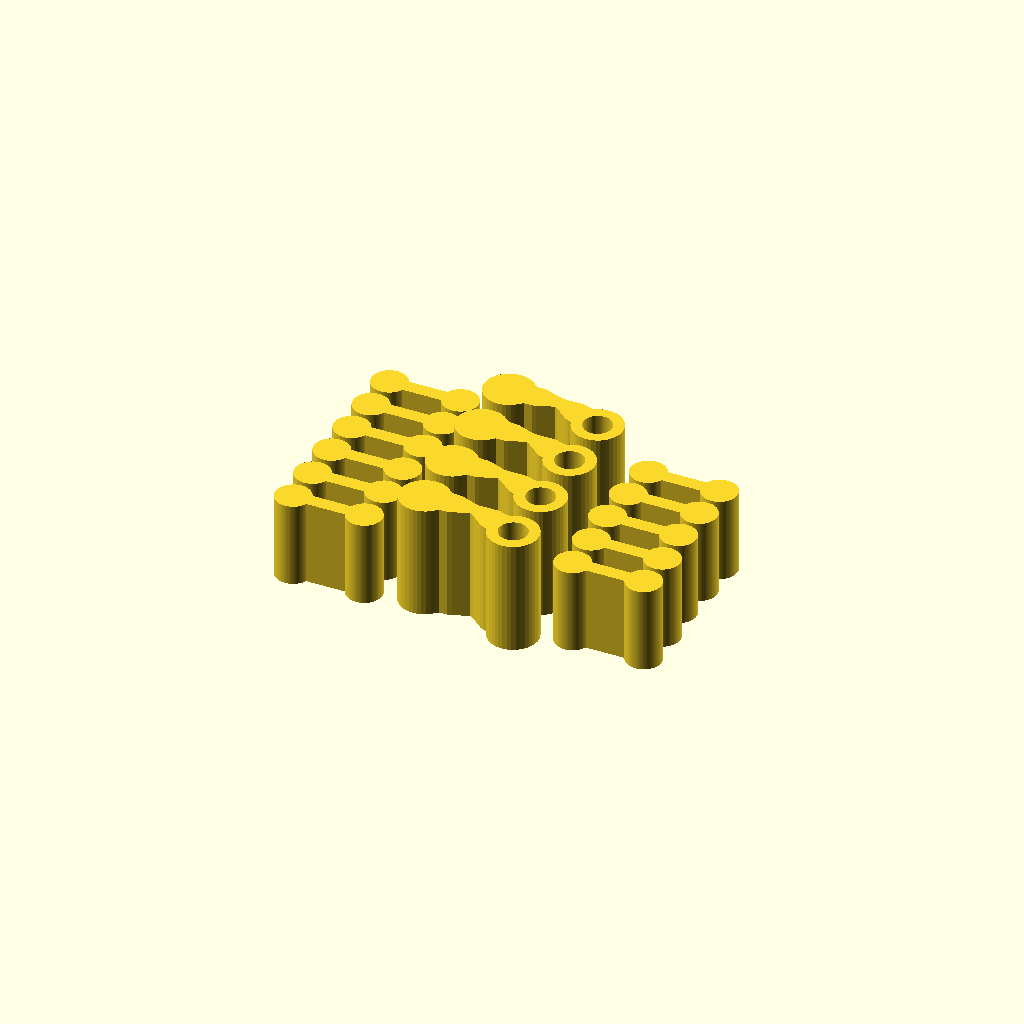
Cell 1: rendered with the file's own defaults.
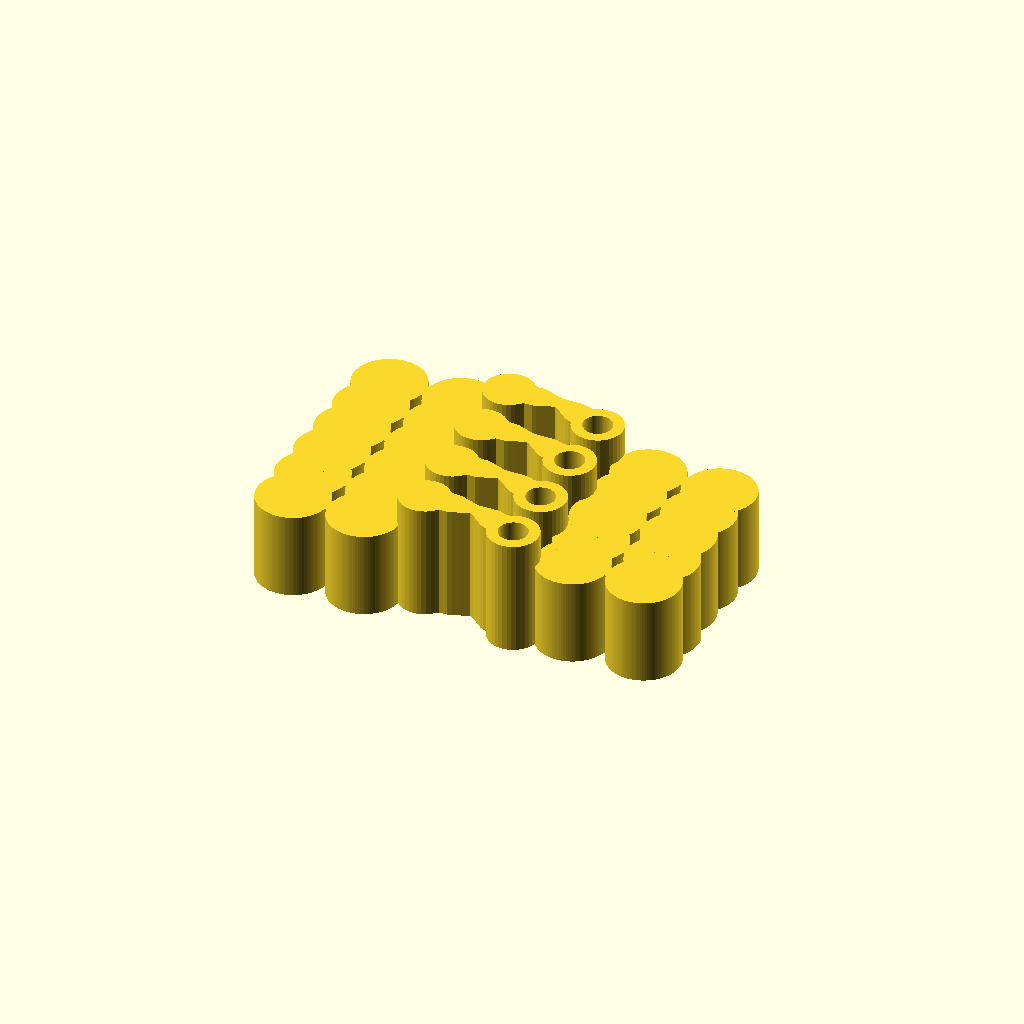
Cell 2: dog_lobe_r = 4.982 (everything else at default).
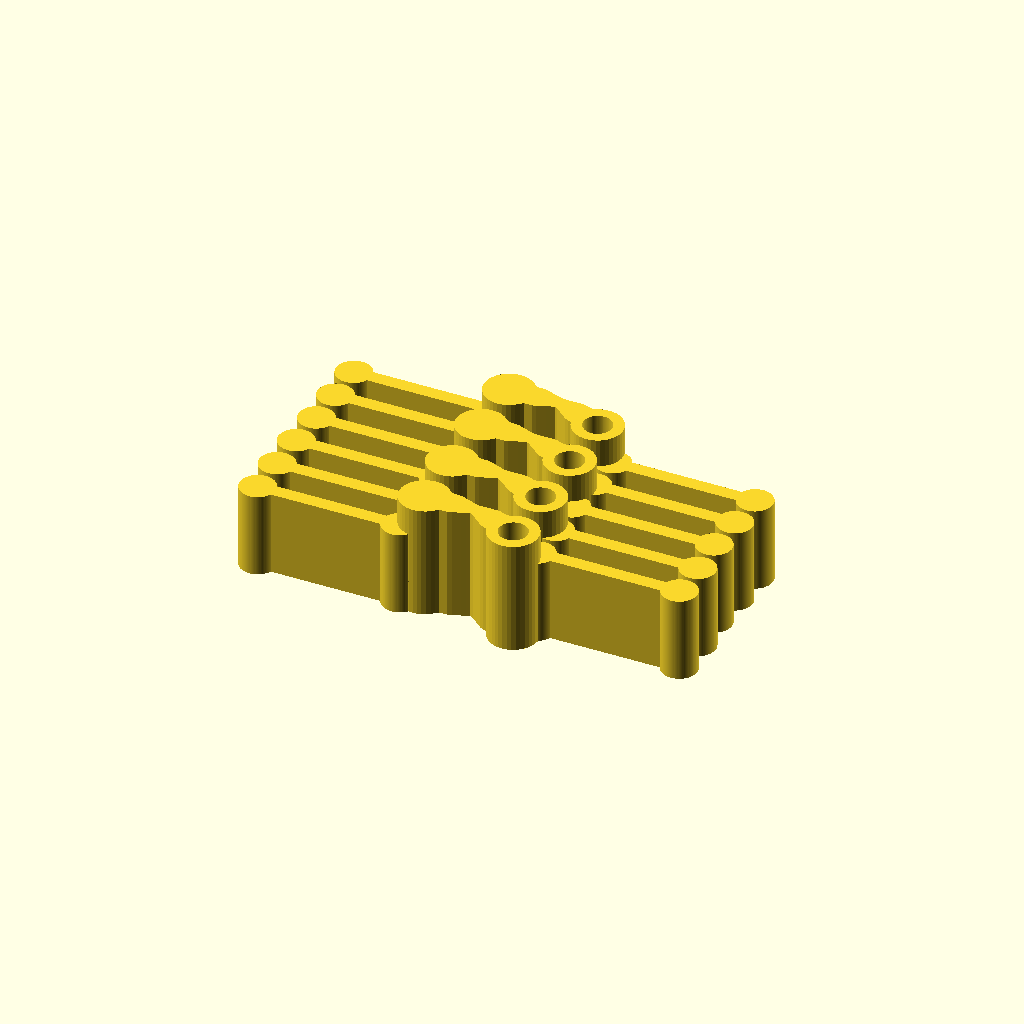
Cell 3: the same model with dog_lobe_x = 10.
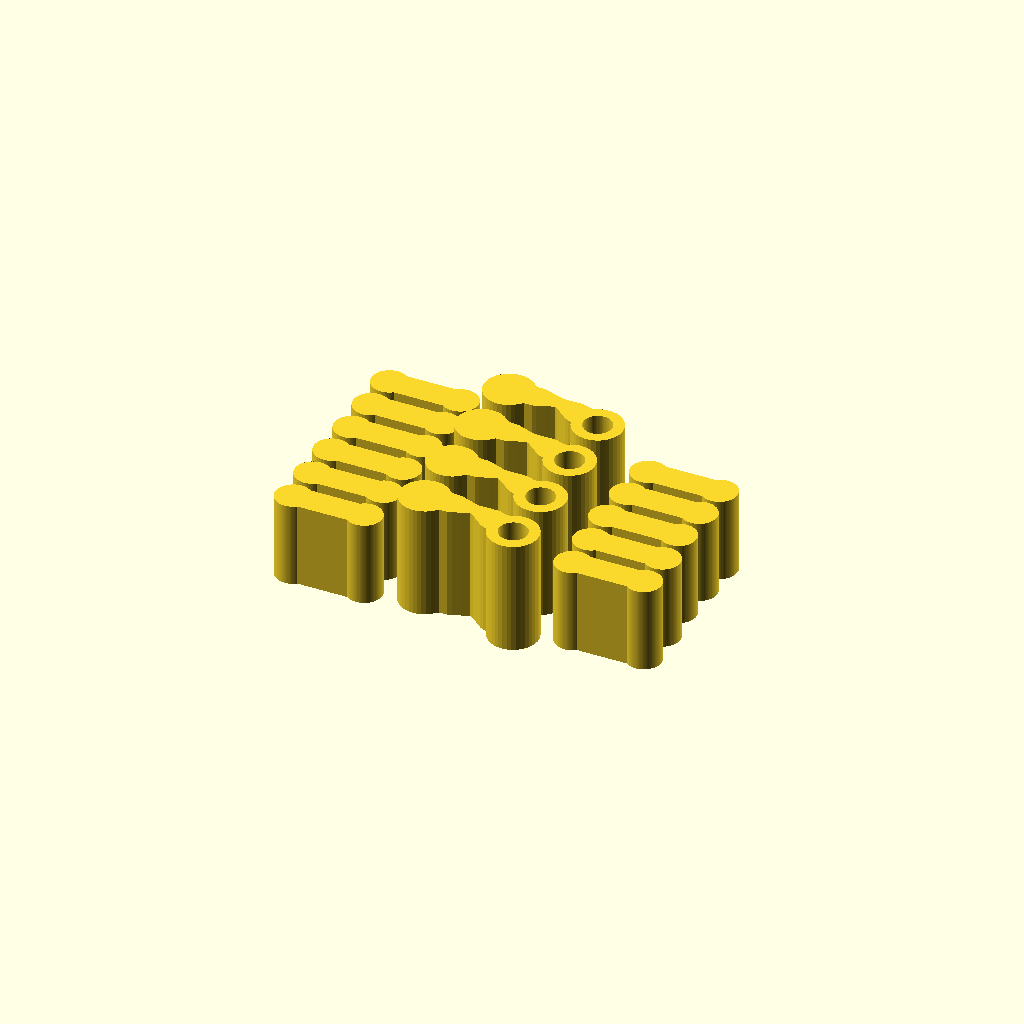
Cell 4: dog_bar_hw = 1.98 (everything else at default).
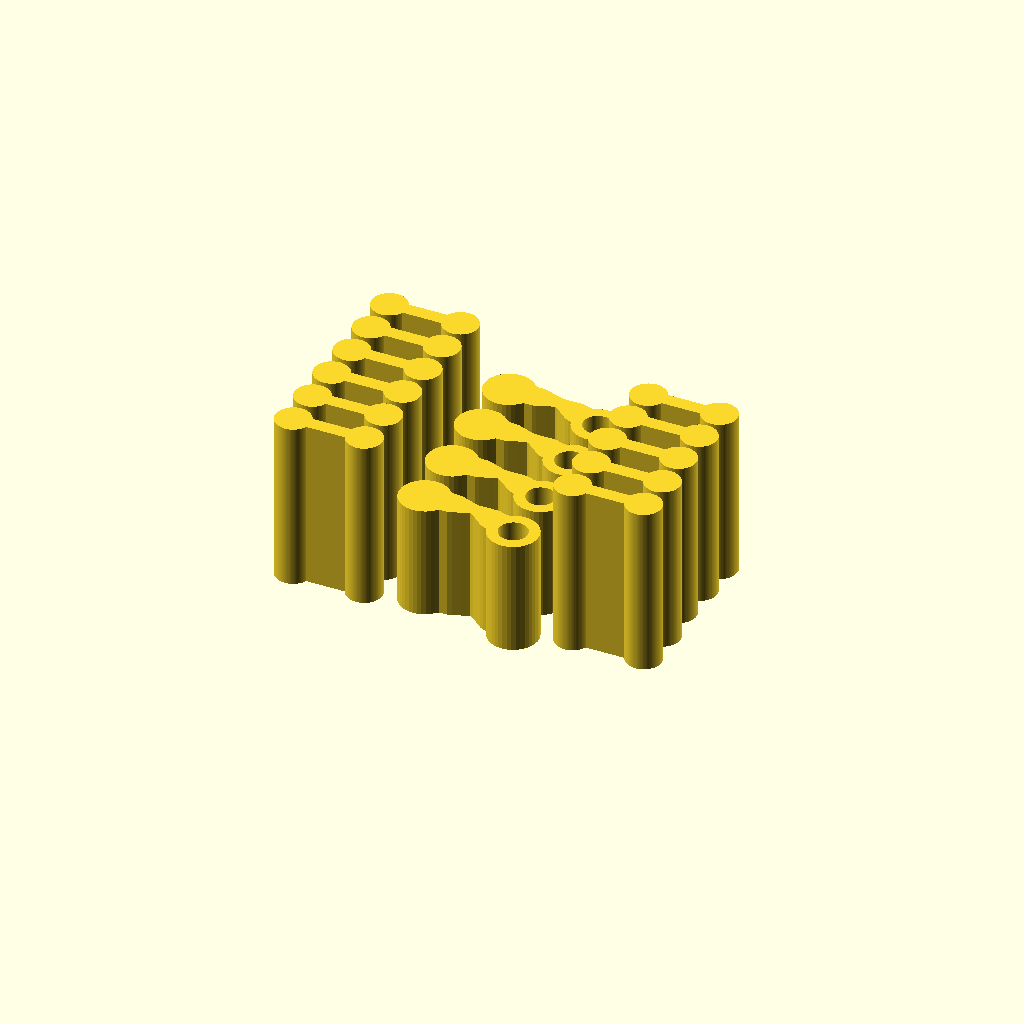
Cell 5: the same model with dog_h = 24.
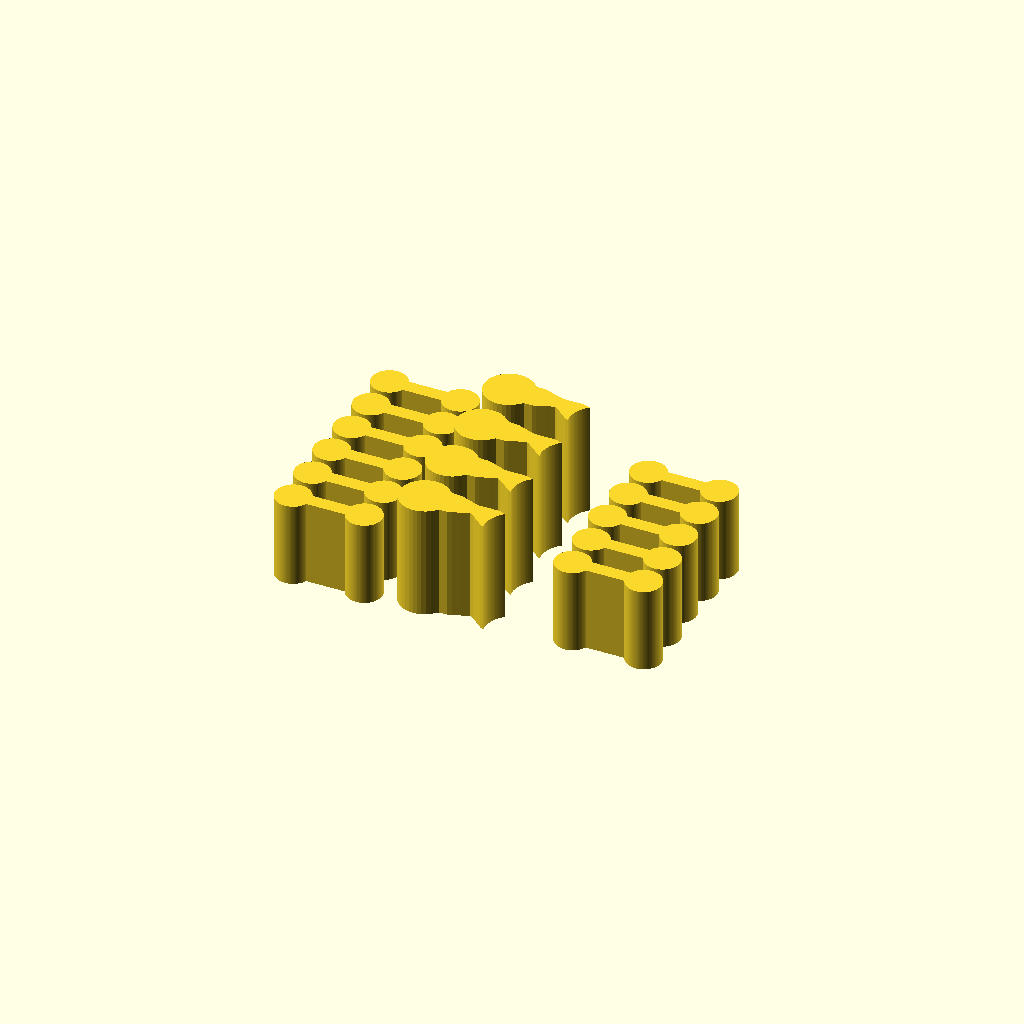
Cell 6: the same model with eye_hole_r = 3.98.
One fixed orthographic camera (rotation 55°, 0°, 25°; colour scheme Cornfield) for every cell.
OpenSCAD source file models/active/flexy_beast/Finger_Hinge_Plate.scad:
// ============================================
// Finger_Hinge_Plate — parametric reconstruction
// Method: top-view 2D profile + linear_extrude (both part
// types are constant-section vertical prisms).
// All dims measured from models/Finger_Hinge_Plate.stl.
// ============================================

$fn = 96;

// --- Dogbone link (11 copies): two lobes + narrow bar, 12mm tall ---
dog_lobe_r   = 2.491;   // end-circle radius (Y extent 4.98 -> r 2.49)
dog_lobe_x   = 5.00;    // lobe center offset from part center (X15 -> +-5.0)
dog_bar_hw   = 0.99;    // half-width of connecting bar (bar width 1.98)
dog_h        = 12.0;    // extrude height

// --- Eyelet link (4 copies): drilled ring at one end, blob at the other,
//     joined by an asymmetric neck. Outer outline traced from the mesh
//     top-section (constant along Z); hole is a clean bore. 16mm tall ---
eye_ring_c   = [ 6.79, -1.19];  // ring (eyelet) center
eye_hole_r   = 1.99;            // through-hole radius
eye_h        = 16.0;            // extrude height
eye_outline  = [
        [6.895,-4.692],
        [6.311,-4.656], [5.742,-4.525], [5.202,-4.302], [4.707,-3.994],
        [4.269,-3.607], [3.901,-3.155], [3.612,-2.647], [3.411,-2.098],
        [2.866,-1.893], [2.366,-1.606], [1.918,-1.230], [1.469,-0.854],
        [1.021,-0.477], [0.573,-0.101], [0.104,0.161], [-0.446,-0.039],
        [-0.996,-0.240], [-1.546,-0.440], [-2.096,-0.640], [-2.653,-0.800],
        [-3.238,-0.800], [-3.823,-0.800], [-4.226,-1.183], [-4.659,-1.575],
        [-5.153,-1.888], [-5.691,-2.115], [-6.259,-2.250], [-6.841,-2.290],
        [-7.422,-2.233], [-7.986,-2.081], [-8.517,-1.839], [-9.000,-1.509],
        [-9.417,-1.100], [-9.761,-0.628], [-10.023,-0.106], [-10.196,0.451],
        [-10.274,1.030], [-10.256,1.613], [-10.142,2.186], [-9.932,2.732],
        [-9.630,3.232], [-9.250,3.676], [-8.802,4.050], [-8.299,4.346],
        [-7.754,4.555], [-7.182,4.671], [-6.598,4.692], [-6.019,4.614],
        [-5.462,4.435], [-4.944,4.167], [-4.476,3.817], [-4.073,3.395],
        [-3.580,3.200], [-2.995,3.200], [-2.417,3.158], [-1.867,2.958],
        [-1.317,2.758], [-0.767,2.557], [-0.217,2.357], [0.340,2.200],
        [0.925,2.200], [1.511,2.200], [2.096,2.200], [2.681,2.200],
        [3.266,2.200], [3.819,2.016], [4.369,1.816], [4.907,1.746],
        [5.423,2.018], [5.978,2.200], [6.554,2.290], [7.138,2.282],
        [7.713,2.179], [8.263,1.981], [8.769,1.688], [9.219,1.316],
        [9.602,0.876], [9.908,0.378], [10.127,-0.163], [10.254,-0.733],
        [10.285,-1.316], [10.219,-1.897], [10.051,-2.456], [9.792,-2.980],
        [9.451,-3.454], [9.037,-3.865], [8.561,-4.203], [8.035,-4.457],
        [7.475,-4.622]
];

// --- Measured plate layout (part-center X,Y for each body) ---
dog_positions = [
    [-18.21,-14.34], [-18.12,-8.67], [-18.07,-2.99],
    [-17.88,  2.66], [-17.81, 8.27], [-17.82,13.86],   // left column (6)
    [ 20.33,-12.66], [ 20.35,-7.09], [ 20.01,-1.48],
    [ 20.32,  4.09], [ 20.60, 9.60]                     // right column (5)
];
eye_positions = [
    [1.20,-13.68], [1.09,-5.15], [1.03,3.72], [0.97,12.33]
];

// ---------- 2D profiles ----------
module dogbone_profile() {
    union() {
        translate([-dog_lobe_x, 0]) circle(r = dog_lobe_r);
        translate([ dog_lobe_x, 0]) circle(r = dog_lobe_r);
        hull() {
            translate([-dog_lobe_x, 0]) circle(r = dog_bar_hw);
            translate([ dog_lobe_x, 0]) circle(r = dog_bar_hw);
        }
    }
}

module eyelet_profile() {
    difference() {
        polygon(eye_outline);
        translate(eye_ring_c) circle(r = eye_hole_r);
    }
}

// ---------- 3D parts ----------
module dogbone() linear_extrude(height = dog_h) dogbone_profile();
module eyelet()  linear_extrude(height = eye_h)  eyelet_profile();

// ---------- Assembly ----------
module plate() {
    for (p = dog_positions) translate([p[0], p[1], 0]) dogbone();
    for (p = eye_positions) translate([p[0], p[1], 0]) eyelet();
}

plate();
Parameter table extracted from the source (name, type, default, range or options):
dog_lobe_r: number, default 2.491
dog_lobe_x: number, default 5
dog_bar_hw: number, default 0.99
dog_h: number, default 12
eye_ring_c: vector, default [6.79, -1.19]
eye_hole_r: number, default 1.99
eye_h: number, default 16
